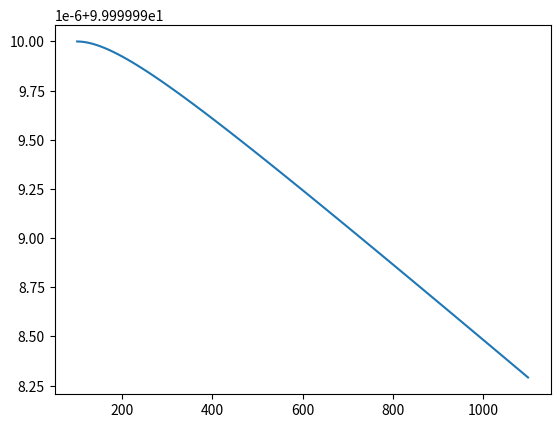

Write Python code to recreate this figure.
import numpy as np
from scipy.constants import G
from scipy.integrate import solve_ivp
import matplotlib.pyplot as plt


# constants
N = 2
r0 = np.array([[0, 0, 0], [100, 100, 0]])
v0 = np.array([[0, 0, 0], [10, 0, 0]])
m = np.array([1e6, 1])


def f(t, y):
    # [[obj1], [obj2], ...]
    # [obj1] = [rx,ry,rz, vx, vy, vz]
    y = np.reshape(y, (N, 6))
    rdot = y[:, 3:]
    vdot = np.zeros((N, 3))
    for i in range(N):
        vdot[i, :] = np.sum([m[j]*G*(y[j, :3] - y[i, :3])/(np.linalg.norm(y[j, :3] - y[i, :3]))**3 for j in range(N) if j != i], 0)
    return np.hstack((rdot, vdot)).flatten()


s = solve_ivp(f, (0,100), np.hstack((r0, v0)).flatten(), max_step=1)

print(s.t)
print(s.y)


plt.plot(s.y[6], s.y[7])
plt.show()